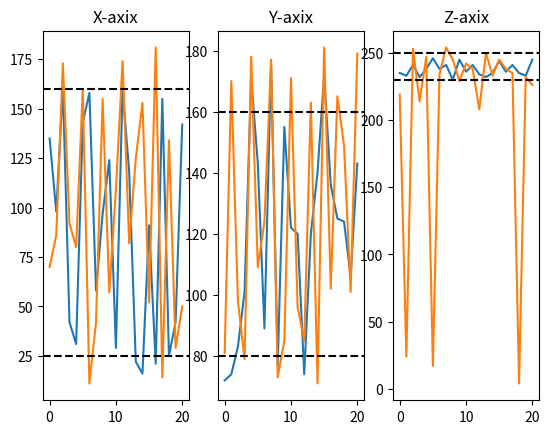

Source code (Python):
import numpy as np
import matplotlib.pyplot as plt


#non error values
Val_no_E = np.array([
    
[135,72,235],	
[98,74,233],	
[161,83,241],	
[42,101,232],	
[31,171,238],	
[143,143,246],	
[158,89,238],	
[58,176,241],	
[97,77,230],	
[124,155,245],	
[29,122,236],	
[160,120,241],	
[118,74,234],	
[22,120,232],	
[16,140,235],	
[91,172,244],	
[21,136,236],	
[155,125,241],	
[25,124,235],	
[42,106,233],	
[142,143,245],	



])



Ax=np.array([x[0] for x in Val_no_E])
Ay=np.array([x[1] for x in Val_no_E])
Az=np.array([x[2] for x in Val_no_E])
num=np.array([x for x in range(0,len(Val_no_E))])








#valueas withe error
Val_E=np.array([
[70,81,219],	
[86,170,24],	
[173,98,253],	
[92,79,214],	
[80,178,247],	
[160,109,17],	
[11,124,234],	
[42,177,254],	
[155,73,245],	
[57,85,229],	
[109,171,242],	
[174,96,238],	
[82,85,208],	
[125,163,250],	
[153,71,233],	
[52,181,245],	
[181,102,238],	
[14,165,235],	
[134,149,4],	
[29,101,232],	
[50,179,226],	



])

AxE=np.array([x[0] for x in Val_E])
AyE=np.array([x[1] for x in Val_E])
AzE=np.array([x[2] for x in Val_E])


#no 1 plot
plt.subplot(1, 3, 1)
plt.plot(num,Ax)
plt.plot(num,AxE)
plt.title("X-axix")
plt.axhline( 160, color='black',linestyle='dashed')#you can change your maximum vibration unit value from here and recognize excess vibrations to x direction
plt.axhline( 25, color='black',linestyle='dashed')#you can change your minimum vibration unit value from here and recognize excess vibrations to x direction

#no 2 plot
plt.subplot(1, 3, 2)
plt.plot(num,Ay)
plt.plot(num,AyE)
plt.title("Y-axix")
plt.axhline( 160, color='black',linestyle='dashed')#you can change your maximum vibration unit value from here and recognize excess vibrations to y direction
plt.axhline( 80, color='black',linestyle='dashed')#you can change your minimum vibration unit value from here and recognize excess vibrations to y direction

#no 3 plot
plt.subplot(1, 3, 3)
plt.plot(num,Az)
plt.plot(num,AzE)
plt.title("Z-axix")
plt.axhline( 250, color='black',linestyle='dashed')#you can change your maximum vibration unit value from here and recognize excess vibrations to z direction
plt.axhline( 230, color='black',linestyle='dashed')#you can change your minimum vibration unit value from here and recognize excess vibrations to z direction

plt.show()
